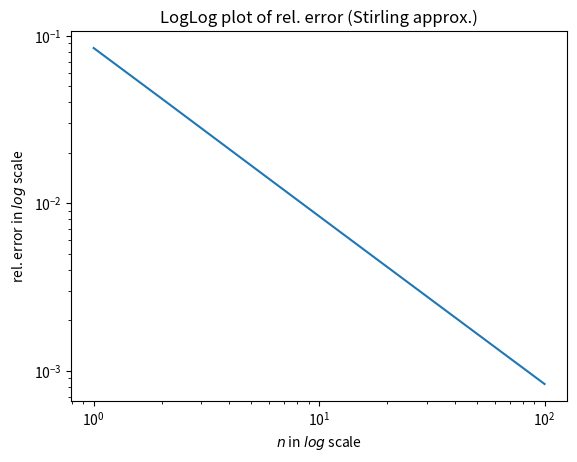

Write Python code to recreate this figure.
from scipy import special
import numpy as np
import matplotlib.pyplot as plt

def stirlingApprox(n):
    return np.sqrt(2 * np.pi * n) * np.power(n/np.exp(1), n)

def factorial(n):
    return special.factorial(n)


def main():
    n = np.arange(1, 101)

    stirling = stirlingApprox(n)
    relativeError = np.absolute((factorial(n) - stirling)) / stirling

    plt.loglog(n, relativeError)
    plt.title('LogLog plot of rel. error (Stirling approx.)')
    plt.xlabel(r'$n$ in $log$ scale')
    plt.ylabel(r'rel. error in $log$ scale')

    slope = np.polyfit(np.log(n), np.log(relativeError), 1)[0]
    print("Slope is {}".format(slope))

    plt.show()

main()

"""

Because the slope of the plotted graph is approximately -1 - the error is proportional to 1/n.
Therefore, the next order of the approximation is approximately O(1/n)

"""
